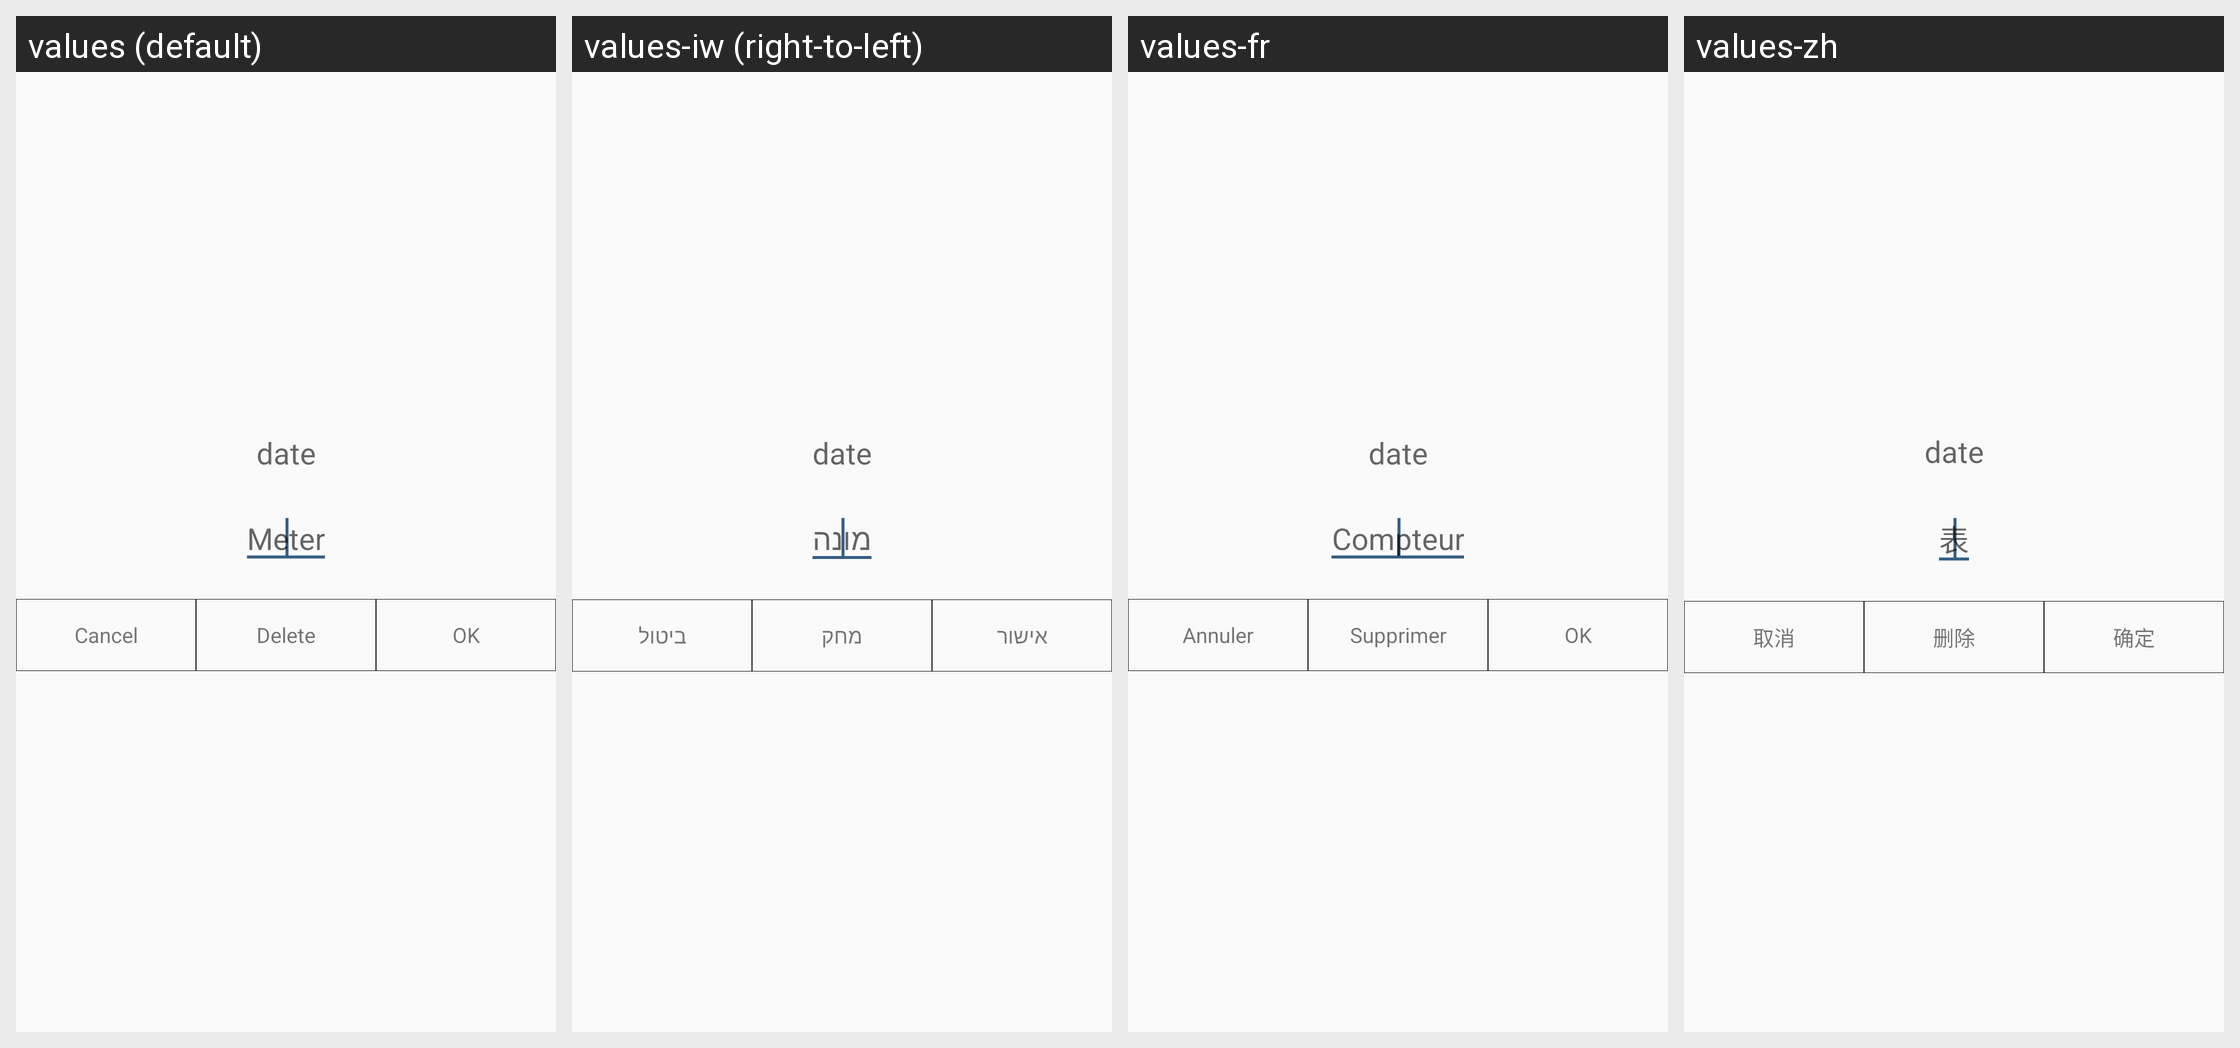

The Android screen above is rendered under several locales of the same app. Produce the string resources it draws, with the default and per-locale values.
Android screen res/layout/dialog_update_cur_counter.xml rendered under 4 locales, left to right: values (default), values-iw (right-to-left), values-fr, values-zh. Device: Nexus 5 (rendered at 1080×1920; each locale shown at half size, 540×960, under a caption strip naming it); theme AppTheme.
Other locales in the repository, not shown: values-ar, values-es-rUS, values-ru, values-zh-rTW.
Strings drawn on this screen, with the default value and each locale's value (text and hints the layout hard-codes, and strings that could not be matched under every locale, appear in the picture but are not listed):

counter
  values: Meter
  values-iw: מונה
  values-fr: Compteur
  values-zh: 表

cancel
  values: Cancel
  values-iw: ביטול
  values-fr: Annuler
  values-zh: 取消

del
  values: Delete
  values-iw: מחק
  values-fr: Supprimer
  values-zh: 删除

ok
  values: OK
  values-iw: אישור
  values-fr: OK
  values-zh: 确定
